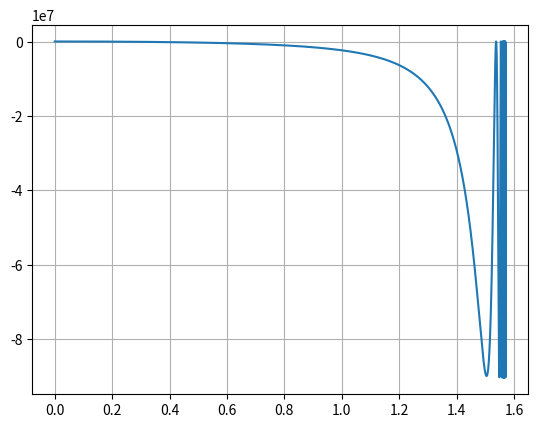
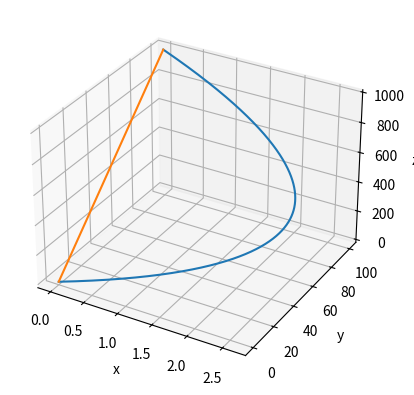

Recreate these plots in Python, in order.
import numpy as np
import matplotlib.pyplot as plt
from scipy.optimize import fsolve

def beam_path(R, psi, gamma, B):
    # 常量定义
    c = 2.998e8  # 光速 [m/s]
    qe = 1.609e-19  # 元电荷 [C]
    me = 9.11e-31  # 电子质量 [kg]
    
    v0 = c * np.sqrt(1 - 1/gamma**2)  # 电子束速度
    wB = qe * B / (gamma * me)  # 回旋频率
    
    # 生成 theta 的测试区间，计算目标函数
    theta_test = np.linspace(0, np.pi/2, 100000)
    fn_test = (R * np.sin(psi))**2 - ((v0 * np.sin(theta_test) / wB)**2) * (2 - 2 * np.cos(wB * R * np.cos(psi) / (v0 * np.cos(theta_test))))
    
    # 找到第一个使目标函数小于0的 theta 区间
    neg_indices = np.where(fn_test < 0)[0]
    if len(neg_indices) == 0:
        print("Error: No valid theta found. Check your input parameters.")
        return
    index_test = neg_indices[0]
    
    r0 = R * np.sin(psi)  # 目标点在 y 方向的投影
    r0max = 2 * v0 / wB   # 最大可达半径
    
    if r0 > r0max:
        print("Error: Target out of range.")
    
    # 绘制目标函数随 theta 的变化曲线
    plt.plot(theta_test, fn_test)
    plt.grid(True)
    plt.show()
    
    # 定义用于求根的函数
    def root_fn(theta):
        return (R * np.sin(psi))**2 - (v0 * np.sin(theta) / wB)**2 * (2 - 2 * np.cos(wB * R * np.cos(psi) / (v0 * np.cos(theta))))
    
    # 用 fsolve 在找到的区间内求解 theta
    theta = fsolve(root_fn, [theta_test[index_test-1], theta_test[index_test]])[0]
    print('theta=',np.rad2deg(theta), 'deg')
    tmax = R * np.cos(psi) / (v0 * np.cos(theta))  # 到达目标点所需时间
    a0 = np.abs(v0 * np.sin(theta) / wB)  # 回旋半径
    
    phi = np.arctan2(1 - np.cos(wB * tmax), np.sin(wB * tmax))  # 轨道相位
    
    t = np.linspace(0, tmax, 1000)  # 时间序列
    x = a0 * (np.cos(wB * t) - 1)   # x 方向轨迹
    y = a0 * np.sin(wB * t)         # y 方向轨迹
    z = v0 * np.cos(theta) * t      # z 方向轨迹
    
    # 坐标旋转，得到实际空间轨迹
    xp = np.cos(phi) * x + np.sin(phi) * y
    yp = np.cos(phi) * y - np.sin(phi) * x
    
    xT = 0
    yT = R * np.sin(psi)
    zT = R * np.cos(psi)
    
    # 3D 绘图，显示粒子轨迹和目标点连线
    fig = plt.figure()
    ax = fig.add_subplot(111, projection='3d')
    ax.plot(xp, yp, z)
    ax.plot([0, xT], [0, yT], [0, zT])
    ax.set_xlabel('x')
    ax.set_ylabel('y')
    ax.set_zlabel('z')
    plt.show()
    
    # 计算瞄准角度
    xp = np.sin(theta) * np.cos(phi) * np.cos(psi) - np.cos(theta) * np.sin(psi)
    yp = -np.sin(theta) * np.sin(phi)
    zp = np.sin(theta) * np.cos(phi) * np.sin(psi) + np.cos(theta) * np.cos(psi)
    
    thetaT = np.arctan(xp / zp)  # 极角
    phiT = np.arctan(yp / zp)    # 仰角
    
    print(f"Targeting angles are {thetaT * 180 / np.pi} deg. polar, {phiT * 180 / np.pi} deg. elevation.")

# 示例调用
beam_path(1e3, 0.1, 70, 2.5e-5)